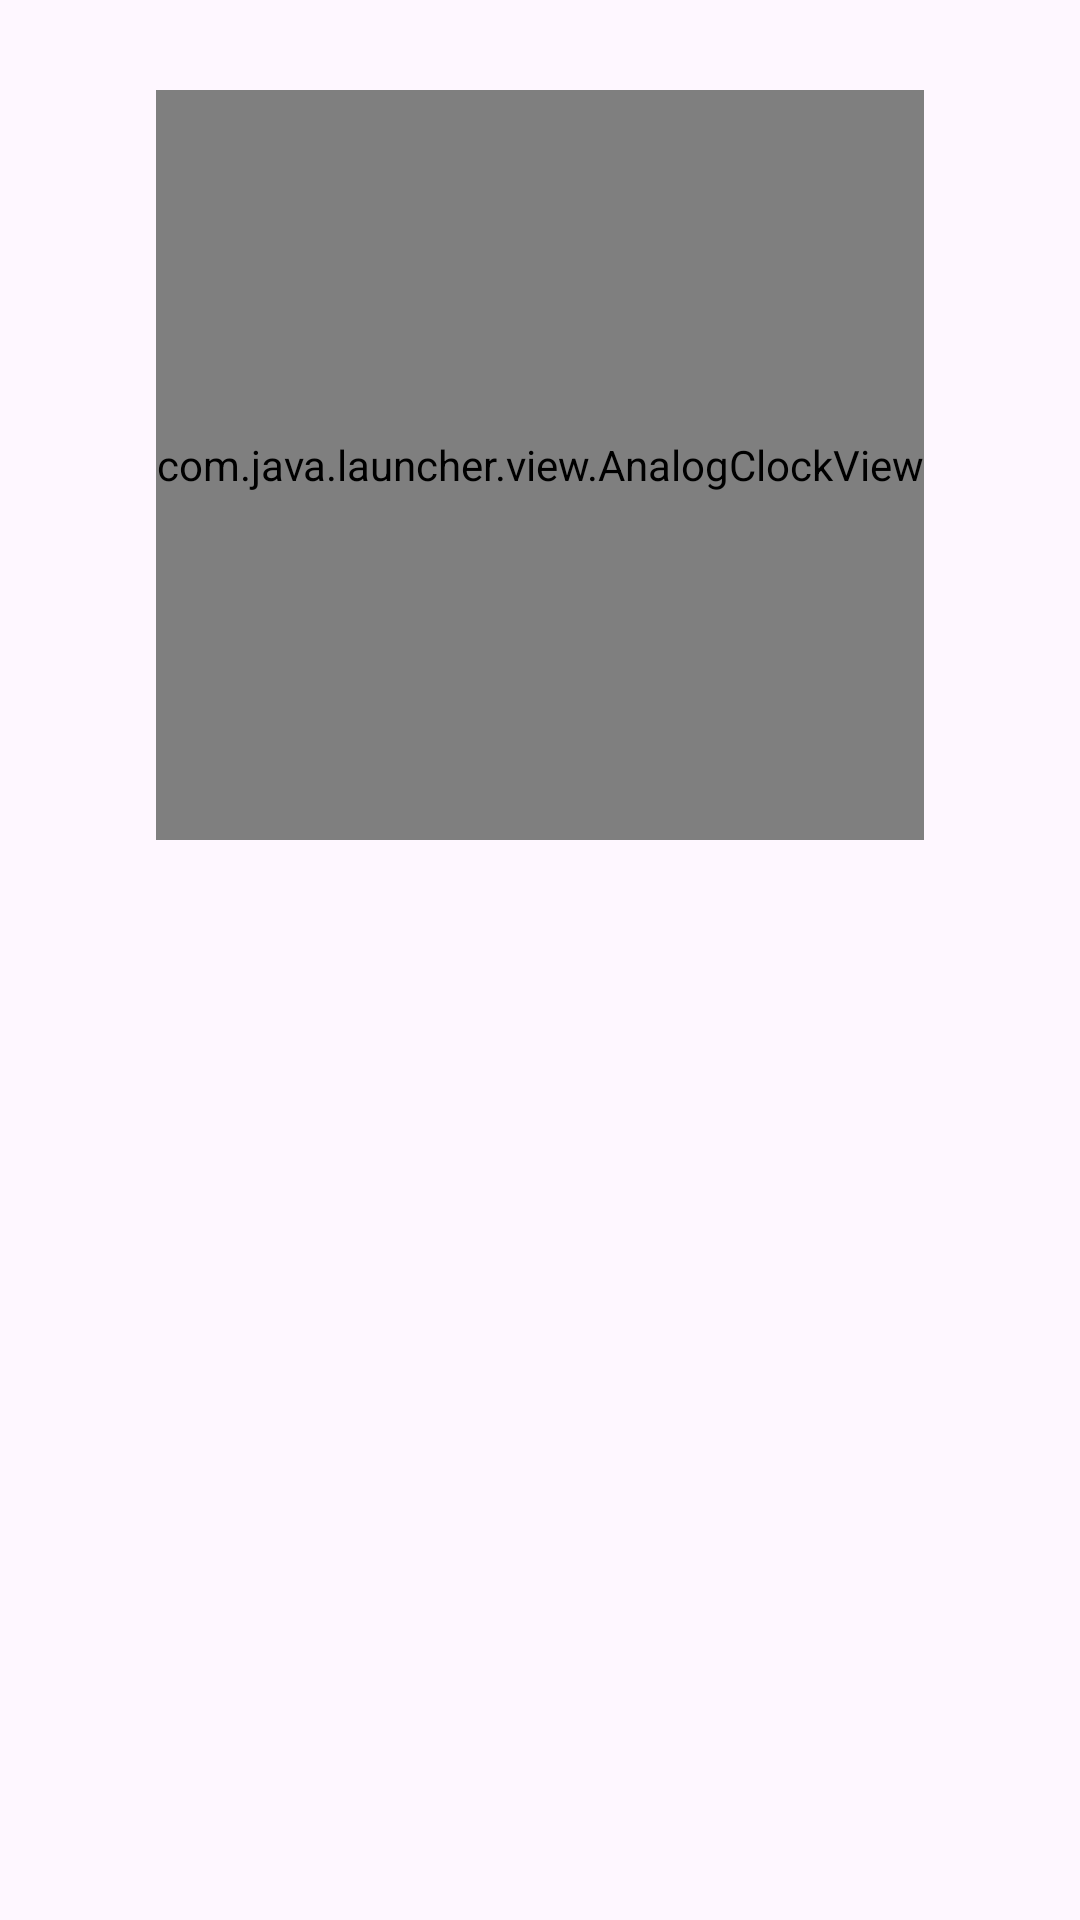

Here is an Android app screen rendered from its layout file. Give the layout XML and the strings, colors and styles it references.
<!-- AndroidManifest.xml: application theme Theme.JavaLauncher -->
<!-- res/layout/fragment_main.xml -->
<?xml version="1.0" encoding="utf-8"?>
<androidx.constraintlayout.widget.ConstraintLayout xmlns:android="http://schemas.android.com/apk/res/android"
    xmlns:app="http://schemas.android.com/apk/res-auto"
    android:layout_width="match_parent"
    android:layout_height="match_parent" >

    <ImageView
        android:id="@+id/wallpaperImageView"
        android:layout_width="match_parent"
        android:layout_height="match_parent"
        android:scaleType="centerCrop" />

    <androidx.constraintlayout.widget.Guideline
        android:id="@+id/guideline"
        android:layout_width="wrap_content"
        android:layout_height="wrap_content"
        app:layout_constraintGuide_begin="250dp"
        app:layout_constraintGuide_end="0dp" />

    <com.java.launcher.view.AnalogClockView
        android:id="@+id/analogClockView"
        android:layout_width="wrap_content"
        android:layout_height="250dp"
        app:layout_constraintTop_toTopOf="parent"
        app:layout_constraintStart_toStartOf="parent"
        app:layout_constraintEnd_toEndOf="parent"
        android:layout_marginTop="30dp" />

    <androidx.recyclerview.widget.RecyclerView
        android:id="@+id/recyclerView"
        android:layout_width="match_parent"
        android:layout_height="0dp"
        android:layout_marginTop="16dp"
        android:layout_marginHorizontal="20dp"
        app:layout_constraintTop_toBottomOf="@id/analogClockView"
        app:layout_constraintBottom_toBottomOf="parent" />
</androidx.constraintlayout.widget.ConstraintLayout>
<!-- resources referenced by this layout -->
<resources>
  <style name="Theme.JavaLauncher" parent="Base.Theme.JavaLauncher" />
  <style name="Base.Theme.JavaLauncher" parent="Theme.Material3.DayNight.NoActionBar">
          
          
      </style>
</resources>
